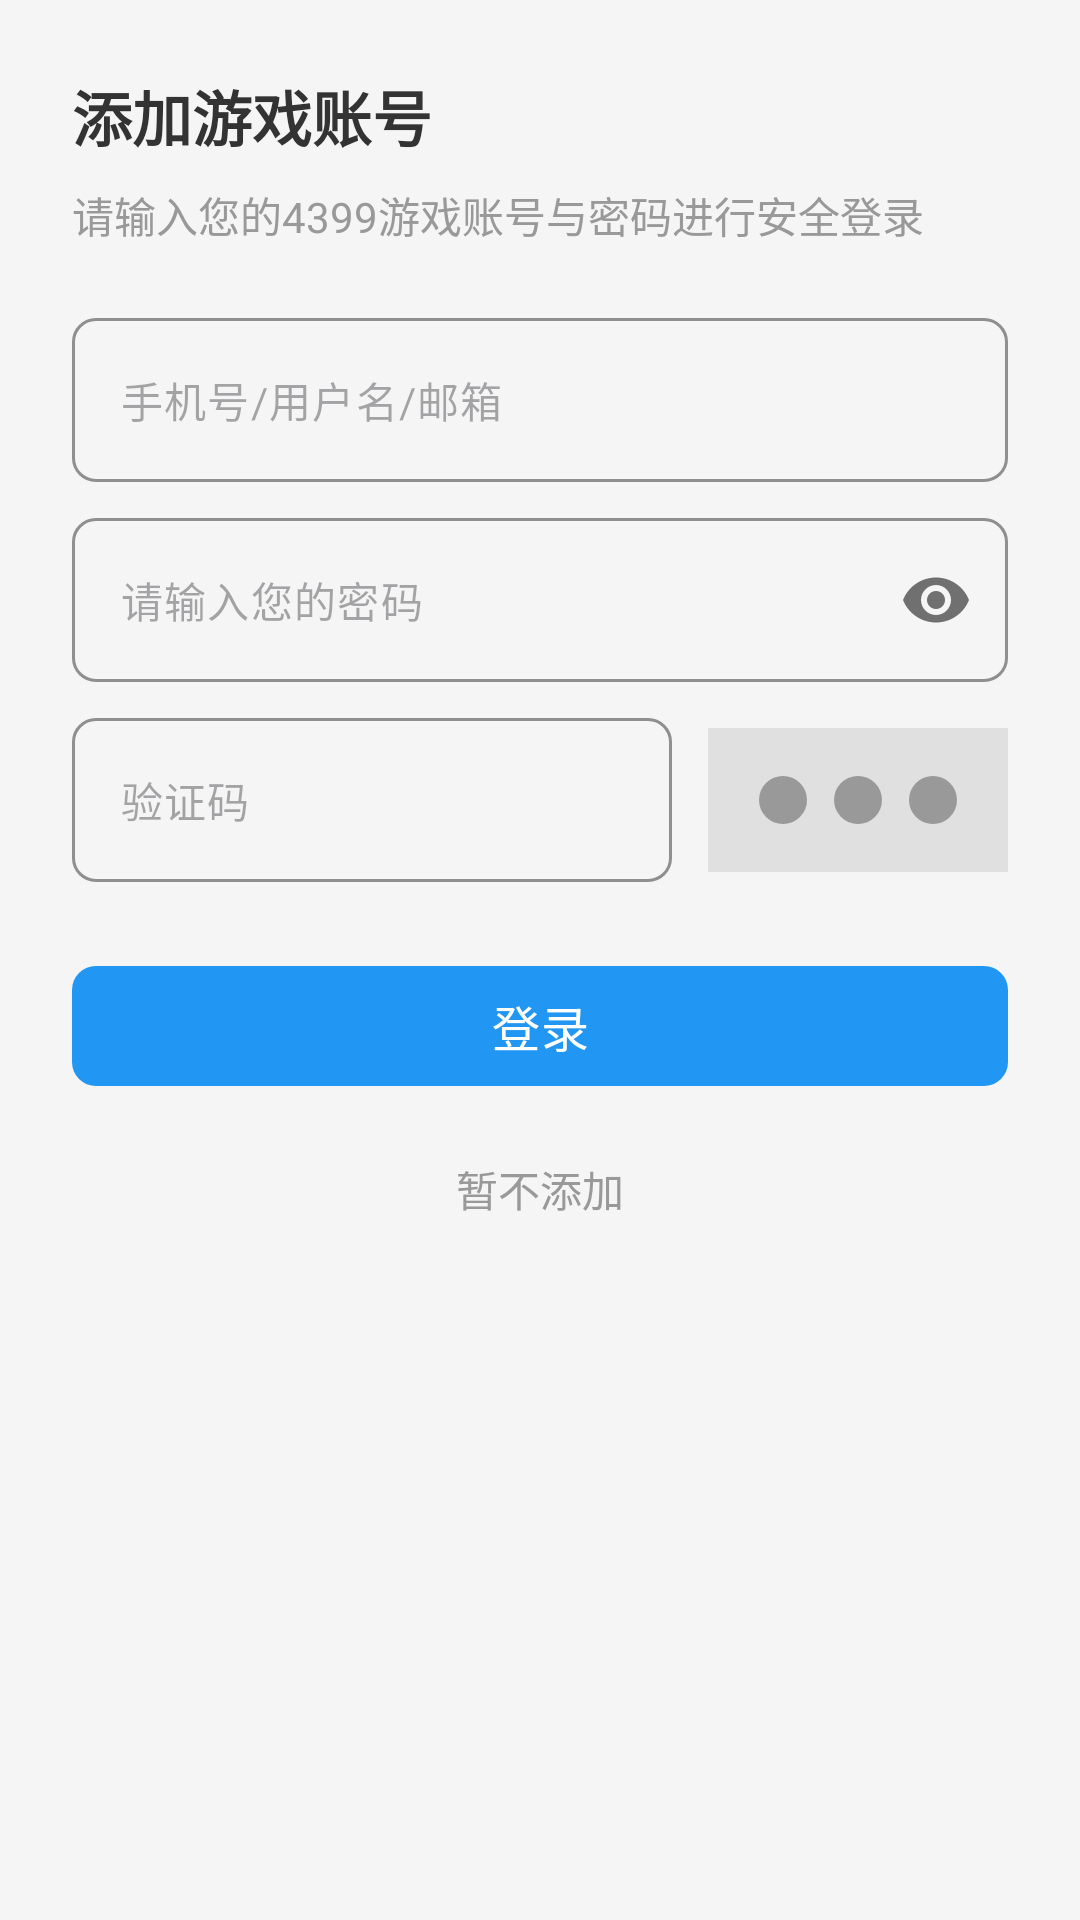

Here is an Android app screen rendered from its layout file. Give the layout XML and the strings, colors and styles it references.
<!-- AndroidManifest.xml: application theme Theme.Demo -->
<!-- res/layout/dialog_login.xml -->
<?xml version="1.0" encoding="utf-8"?>
<LinearLayout xmlns:android="http://schemas.android.com/apk/res/android"
    xmlns:app="http://schemas.android.com/apk/res-auto"
    android:layout_width="match_parent"
    android:layout_height="wrap_content"
    android:background="@drawable/dialog_background"
    android:orientation="vertical"
    android:padding="24dp">

    <TextView
        android:layout_width="wrap_content"
        android:layout_height="wrap_content"
        android:text="添加游戏账号"
        android:textColor="#333333"
        android:textSize="20sp"
        android:textStyle="bold" />

    <TextView
        android:layout_width="wrap_content"
        android:layout_height="wrap_content"
        android:layout_marginTop="8dp"
        android:text="请输入您的4399游戏账号与密码进行安全登录"
        android:textColor="#999999"
        android:textSize="14sp" />

    <com.google.android.material.textfield.TextInputLayout
        android:layout_width="match_parent"
        android:layout_height="wrap_content"
        android:layout_marginTop="24dp"
        app:boxBackgroundMode="outline"
        app:boxCornerRadiusBottomEnd="8dp"
        app:boxCornerRadiusBottomStart="8dp"
        app:boxCornerRadiusTopEnd="8dp"
        app:boxCornerRadiusTopStart="8dp"
        app:boxStrokeColor="#E0E0E0"
        app:hintEnabled="false">

        <com.google.android.material.textfield.TextInputEditText
            android:id="@+id/etUsername"
            android:layout_width="match_parent"
            android:layout_height="wrap_content"
            android:hint="手机号/用户名/邮箱"
            android:inputType="text"
            android:textSize="14sp" />
    </com.google.android.material.textfield.TextInputLayout>

    <com.google.android.material.textfield.TextInputLayout
        android:layout_width="match_parent"
        android:layout_height="wrap_content"
        android:layout_marginTop="12dp"
        app:boxBackgroundMode="outline"
        app:boxCornerRadiusBottomEnd="8dp"
        app:boxCornerRadiusBottomStart="8dp"
        app:boxCornerRadiusTopEnd="8dp"
        app:boxCornerRadiusTopStart="8dp"
        app:boxStrokeColor="#E0E0E0"
        app:hintEnabled="false"
        app:passwordToggleEnabled="true">

        <com.google.android.material.textfield.TextInputEditText
            android:id="@+id/etPassword"
            android:layout_width="match_parent"
            android:layout_height="wrap_content"
            android:hint="请输入您的密码"
            android:inputType="textPassword"
            android:textSize="14sp" />
    </com.google.android.material.textfield.TextInputLayout>

    <LinearLayout
        android:id="@+id/layoutCaptcha"
        android:layout_width="match_parent"
        android:layout_height="wrap_content"
        android:layout_marginTop="12dp"
        android:gravity="center_vertical"
        android:orientation="horizontal">

        <com.google.android.material.textfield.TextInputLayout
            android:layout_width="0dp"
            android:layout_height="wrap_content"
            android:layout_weight="1"
            app:boxBackgroundMode="outline"
            app:boxCornerRadiusBottomEnd="8dp"
            app:boxCornerRadiusBottomStart="8dp"
            app:boxCornerRadiusTopEnd="8dp"
            app:boxCornerRadiusTopStart="8dp"
            app:boxStrokeColor="#E0E0E0"
            app:hintEnabled="false">

            <com.google.android.material.textfield.TextInputEditText
                android:id="@+id/etCaptcha"
                android:layout_width="match_parent"
                android:layout_height="wrap_content"
                android:hint="验证码"
                android:inputType="text"
                android:textSize="14sp" />
        </com.google.android.material.textfield.TextInputLayout>

        <ImageView
            android:id="@+id/ivCaptcha"
            android:layout_width="100dp"
            android:layout_height="48dp"
            android:layout_marginStart="12dp"
            android:background="#F5F5F5"
            android:scaleType="centerCrop"
            android:src="@drawable/ic_captcha" />

    </LinearLayout>

    <com.google.android.material.button.MaterialButton
        android:id="@+id/btnLogin"
        android:layout_width="match_parent"
        android:layout_height="48dp"
        android:layout_marginTop="24dp"
        android:text="登录"
        android:textSize="16sp"
        app:backgroundTint="#2196F3"
        app:cornerRadius="8dp" />

    <TextView
        android:id="@+id/tvCancel"
        android:layout_width="wrap_content"
        android:layout_height="wrap_content"
        android:layout_gravity="center_horizontal"
        android:layout_marginTop="12dp"
        android:padding="8dp"
        android:text="暂不添加"
        android:textColor="#999999"
        android:textSize="14sp" />

</LinearLayout>
<!-- resources referenced by this layout -->
<resources>
  <!-- drawable ic_captcha (drawable) -->
  <vector xmlns:android="http://schemas.android.com/apk/res/android"
      android:width="100dp"
      android:height="48dp"
      android:viewportWidth="100"
      android:viewportHeight="48">
      <path
          android:fillColor="#E0E0E0"
          android:pathData="M0,0h100v48h-100z" />
      <path
          android:fillColor="#999999"
          android:pathData="M25,24m-8,0a8,8 0,1 1,16 0a8,8 0,1 1,-16 0" />
      <path
          android:fillColor="#999999"
          android:pathData="M50,24m-8,0a8,8 0,1 1,16 0a8,8 0,1 1,-16 0" />
      <path
          android:fillColor="#999999"
          android:pathData="M75,24m-8,0a8,8 0,1 1,16 0a8,8 0,1 1,-16 0" />
  </vector>
  <style name="Theme.Demo" parent="Base.Theme.Demo" />
  <style name="Base.Theme.Demo" parent="Theme.Material3.DayNight.NoActionBar">
          
          <item name="colorPrimary">@color/colorPrimary</item>
          <item name="colorPrimaryDark">@color/colorPrimaryDark</item>
          <item name="colorAccent">@color/colorAccent</item>
          <item name="android:windowBackground">@color/background_light</item>
      </style>
  <color name="colorPrimary">#2196F3</color>
  <color name="colorPrimaryDark">#1976D2</color>
  <color name="colorAccent">#03A9F4</color>
  <color name="background_light">#F5F5F5</color>
</resources>
